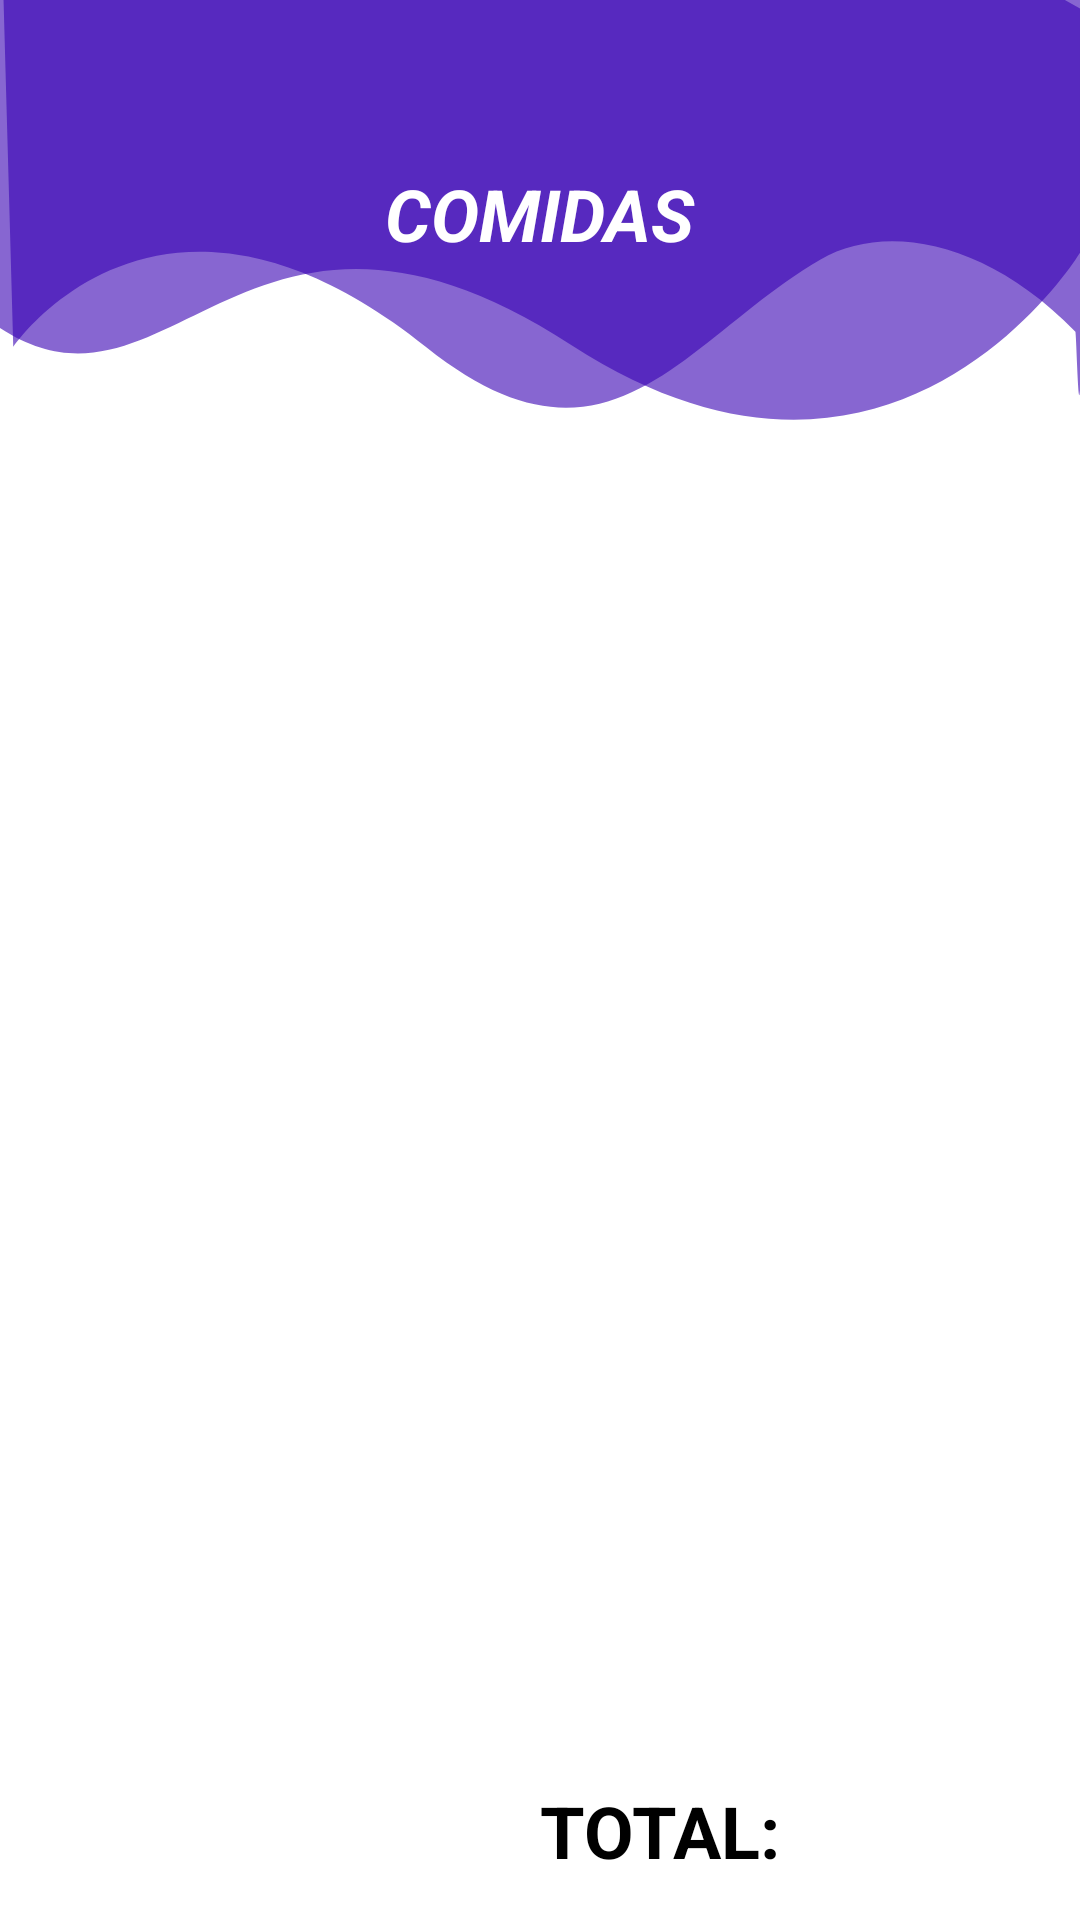

This screen was rendered from an Android layout file. Write that file and the resources it references.
<!-- AndroidManifest.xml: application theme Theme.TopSpinCasino -->
<!-- res/layout/activity_food_list.xml -->
<?xml version="1.0" encoding="utf-8"?>
<androidx.constraintlayout.widget.ConstraintLayout xmlns:android="http://schemas.android.com/apk/res/android"
    xmlns:app="http://schemas.android.com/apk/res-auto"
    xmlns:tools="http://schemas.android.com/tools"
    android:layout_width="match_parent"
    android:layout_height="match_parent"
    android:background="@drawable/background_white"
    tools:context=".FoodList">

    <TextView
        android:id="@+id/textView13"
        android:layout_width="wrap_content"
        android:layout_height="wrap_content"
        app:layout_constraintBottom_toBottomOf="parent"
        app:layout_constraintEnd_toEndOf="parent"
        app:layout_constraintStart_toStartOf="parent"
        app:layout_constraintTop_toTopOf="parent" />

    <androidx.constraintlayout.widget.ConstraintLayout
        android:id="@+id/constraintLayout2"
        android:layout_width="0dp"
        android:layout_height="0dp"
        android:background="@drawable/login_shape_bk"
        android:visibility="invisible"
        app:layout_constraintBottom_toTopOf="@+id/textView13"
        app:layout_constraintEnd_toEndOf="parent"
        app:layout_constraintStart_toStartOf="parent"
        app:layout_constraintTop_toTopOf="parent">

    </androidx.constraintlayout.widget.ConstraintLayout>

    <androidx.constraintlayout.widget.ConstraintLayout
        android:id="@+id/constraintLayout"
        android:layout_width="0dp"
        android:layout_height="200dp"
        android:background="@drawable/ic_login_bk_inverted"
        app:layout_constraintEnd_toEndOf="parent"
        app:layout_constraintStart_toStartOf="parent"
        app:layout_constraintTop_toTopOf="parent">

    </androidx.constraintlayout.widget.ConstraintLayout>

    <androidx.recyclerview.widget.RecyclerView
        android:id="@+id/RV_food"
        android:layout_width="0dp"
        android:layout_height="0dp"
        android:layout_marginTop="70dp"
        android:layout_marginBottom="60dp"
        app:layout_constraintBottom_toBottomOf="parent"
        app:layout_constraintEnd_toEndOf="parent"
        app:layout_constraintStart_toStartOf="parent"
        app:layout_constraintTop_toBottomOf="@+id/textView12" />

    <TextView
        android:id="@+id/textView12"
        android:layout_width="wrap_content"
        android:layout_height="wrap_content"
        android:layout_marginTop="55dp"
        android:text="COMIDAS"
        android:textColor="#FFFFFF"
        android:textSize="24sp"
        android:textStyle="bold|italic"
        app:layout_constraintEnd_toEndOf="parent"
        app:layout_constraintStart_toStartOf="parent"
        app:layout_constraintTop_toTopOf="parent" />

    <TextView
        android:id="@+id/textView6"
        android:layout_width="wrap_content"
        android:layout_height="wrap_content"
        android:text="TOTAL:"
        android:textColor="#000000"
        android:textSize="24sp"
        android:textStyle="bold"
        app:layout_constraintBottom_toBottomOf="parent"
        app:layout_constraintStart_toEndOf="@+id/textView13"
        app:layout_constraintTop_toBottomOf="@+id/RV_food" />

    <TextView
        android:id="@+id/TVtotalcomidas"
        android:layout_width="wrap_content"
        android:layout_height="wrap_content"
        android:layout_marginStart="20dp"
        android:textSize="18sp"
        android:textStyle="italic"
        app:layout_constraintBottom_toBottomOf="@+id/textView6"
        app:layout_constraintStart_toEndOf="@+id/textView6"
        app:layout_constraintTop_toTopOf="@+id/textView6" />
</androidx.constraintlayout.widget.ConstraintLayout>
<!-- resources referenced by this layout -->
<resources>
  <!-- drawable background_white (drawable) -->
  <?xml version="1.0" encoding="utf-8"?>
  <selector xmlns:android="http://schemas.android.com/apk/res/android">
  
      <item>
          <shape android:shape="rectangle">
              <gradient
                  android:startColor="@color/white"
                  android:centerColor="@color/white"
  
                  android:endColor="@color/white"
                  android:angle="315">
              </gradient>
  
              
          </shape>
      </item>
  </selector>
  <!-- drawable ic_login_bk_inverted (drawable) -->
  <vector xmlns:android="http://schemas.android.com/apk/res/android"
      android:width="500dp"
      android:height="208dp"
      android:viewportWidth="425.332"
      android:viewportHeight="168.0">
  
      <path
          android:pathData="M425.33,70.78S352.76,155.62 225.1,96.65 67.19,123.13 0,91.84L0,-166.44L425.33,-166.44Z"
          android:fillAlpha="0.6"
          android:fillColor="@color/purple_700"
          android:strokeAlpha="0.3"/>
      <path
          android:pathData="M5.22,97.18s57.02,-59.98 162.55,0c72.29,41.08 101.72,-2.45 155.4,-24.52 24.72,-10.16 64.44,-5.91 100.36,20.21 0.65,1.91 2.77,75.13 2.77,-90.13L-5.22,-168Z"
          android:fillColor="@color/purple_700"
          android:strokeAlpha="0.1"
          android:fillAlpha="0.6"/>
  </vector>
  <style name="Theme.TopSpinCasino" parent="Theme.MaterialComponents.DayNight.NoActionBar">
          
          <item name="colorPrimary">@color/purple_500</item>
          <item name="colorPrimaryVariant">@color/purple_700</item>
          <item name="colorOnPrimary">@color/white</item>
          
          <item name="colorSecondary">@color/teal_200</item>
          <item name="colorSecondaryVariant">@color/teal_700</item>
          <item name="colorOnSecondary">@color/black</item>
          
          <item name="android:statusBarColor">@color/Trasparente</item>
          
      </style>
  <color name="white">#FFFFFFFF</color>
  <color name="purple_700">#FF3700B3</color>
  <color name="purple_500">#FF6200EE</color>
  <color name="teal_200">#FF03DAC5</color>
  <color name="teal_700">#FF018786</color>
  <color name="black">#FF000000</color>
  <color name="Trasparente">#00FFFFFF</color>
</resources>
